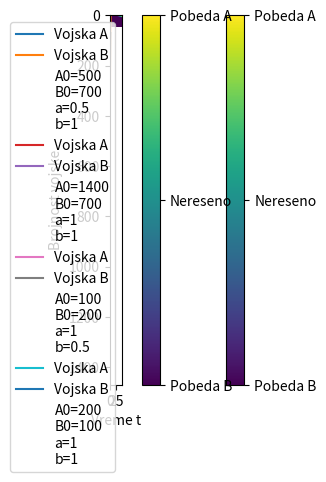

Here is the Python script that generated this plot:
#!/usr/bin/env python
# coding: utf-8

# In[1]:


import matplotlib.pyplot as plt
import math
import numpy as np


# In[2]:


def izracunajA(a, b, A0, B0, t):
    return ((math.sqrt(a*b)*A0 - a*B0)/(2*math.sqrt(a*b))*(math.e**(math.sqrt(a*b)*t))) + ((math.sqrt(a*b)*A0 + a*B0)/(2*math.sqrt(a*b))*(math.e**(-math.sqrt(a*b)*t)))


# In[3]:


def izracunajB(a, b, A0, B0, t):
    return ((math.sqrt(a*b)*B0 - b*A0)/(2*math.sqrt(a*b))*(math.e**(math.sqrt(a*b)*t))) + ((math.sqrt(a*b)*B0 + b*A0)/(2*math.sqrt(a*b))*(math.e**(-math.sqrt(a*b)*t)))


# In[4]:


def odrediTrenutakPobede(a, b, A0, B0):
    for i in list(odrediInterval(0, 100, 0.01)):
        if izracunajA(a, b, A0, B0, i) <= 0 or izracunajB(a, b, A0, B0, i) <= 0:
            return i-0.00001
    return i


# In[5]:


def odrediInterval(pocetak, kraj, korak):
    interval = []
    while pocetak < kraj:
        interval.append(pocetak)
        pocetak += korak
    return interval


# In[6]:


def simulirajBitku(a, b, A0, B0):
    trenutakPobede = odrediTrenutakPobede(a, b, A0, B0)
    t = np.array(list(odrediInterval(0, trenutakPobede, 0.001)))
    A = izracunajA(a, b, A0, B0, t)
    B = izracunajB(a, b, A0, B0, t)
    
    plt.plot(t, A, label='Vojska A')
    plt.plot(t, B, label='Vojska B')
    
    informacije = "A0=" + str(A0) + "\nB0=" + str(B0)+ "\na=" + str(a) + "\nb=" + str(b)
    plt.plot([], [], ' ', label=informacije)

    plt.legend()
    plt.xlabel('Vreme t')
    plt.ylabel('Brojnost vojske')

    plt.show()

    if (b*A0**2 > a*B0**2):
        print("Pobedjuje A!")
    elif (b*A0**2 < a*B0**2):
        print("Pobedjuje B!")
    else:
        print("Neodlucna bitka!")


# In[7]:


simulirajBitku(0.5, 1, 500, 700)


# In[8]:


simulirajBitku(1, 1, 1400, 700)


# In[9]:


def odrediPobednika(a, b, A0, B0):
    if (b*A0**2 > a*B0**2):
        return "A"
    elif (b*A0**2 < a*B0**2):
        return "B"
    else:
        return "D"

def simulirajBitku2(A0, B0):
    N = 50
    r = np.array(list(range(N)))
    pobednici = np.zeros((N, N))
    
    # x je ustvari nasa ubojitost (b)
    for x in r:
        # protivnicka ubojitost (a)
        for y in r:
            if x==0 or y==0:
                continue
            w = odrediPobednika(y, x, A0, B0)
            if (w == "A"):
                pobednici[y][x] = 1
            elif (w == "B"):
                pobednici[y][x] = -1
                
    noviPobednici = np.delete(pobednici, 0, 0)
    noviPobednici = np.delete(noviPobednici, 0, 1)

    plt.imshow(noviPobednici)
    plt.xlabel('Ubojitost vojske A')
    plt.ylabel('Ubojitost vojske B')

    cbar = plt.colorbar()
    cbar.set_ticks([-1,0,1])
    cbar.set_ticklabels(["Pobeda B","Nereseno","Pobeda A"])
    plt.show()


# In[10]:


simulirajBitku2(500, 500)


# In[11]:


simulirajBitku2(500, 1000)


# In[12]:


def izracunajZasedaA(a, b, t, d1, c2):
    return (2*d1)/(c2*(math.e**(d1*b*t)) - 1) + d1   


# In[13]:


def izracunajZasedaB(a, b, t, d1, c2):
    return (2/a)*((b*c2*(d1**2)*(math.e**(d1*b*t)))/((c2*(math.e**(d1*b*t)) - 1)**2))


# In[14]:


def nadjiC2(a, b, A0, B0):
    a1 = B0
    b1 = 2*B0 - (2*b*(A0**2))/a
    c1 = B0
    return (-b1 + math.sqrt((b1**2) - 4*a1*c1))/(2*a1) 


# In[15]:


def simulirajBitkuZaseda(a, b, A0, B0):
    c2 = nadjiC2(a, b, A0, B0)
    d1 = A0 * ((c2-1)/(c2+1))
    trenutakPobede = odrediTrenutakPobede(a, b, A0, B0)
    t = np.array(list(odrediInterval(0, trenutakPobede, 0.001)))
    A = izracunajZasedaA(a, b, t, d1, c2)
    B = izracunajZasedaB(a, b, t, d1, c2)
    
    plt.plot(t, A, label='Vojska A')
    plt.plot(t, B, label='Vojska B')

    informacije = "A0=" + str(A0) + "\nB0=" + str(B0)+ "\na=" + str(a) + "\nb=" + str(b)
    plt.plot([], [], ' ', label=informacije)
    
    plt.legend(loc='upper right')
    plt.xlabel('Vreme t')
    plt.ylabel('Brojnost vojske')

    plt.show()


# In[16]:


simulirajBitkuZaseda(1, 0.5, 100, 200)


# In[17]:


simulirajBitkuZaseda(1, 1, 200, 100)


# In[ ]:




